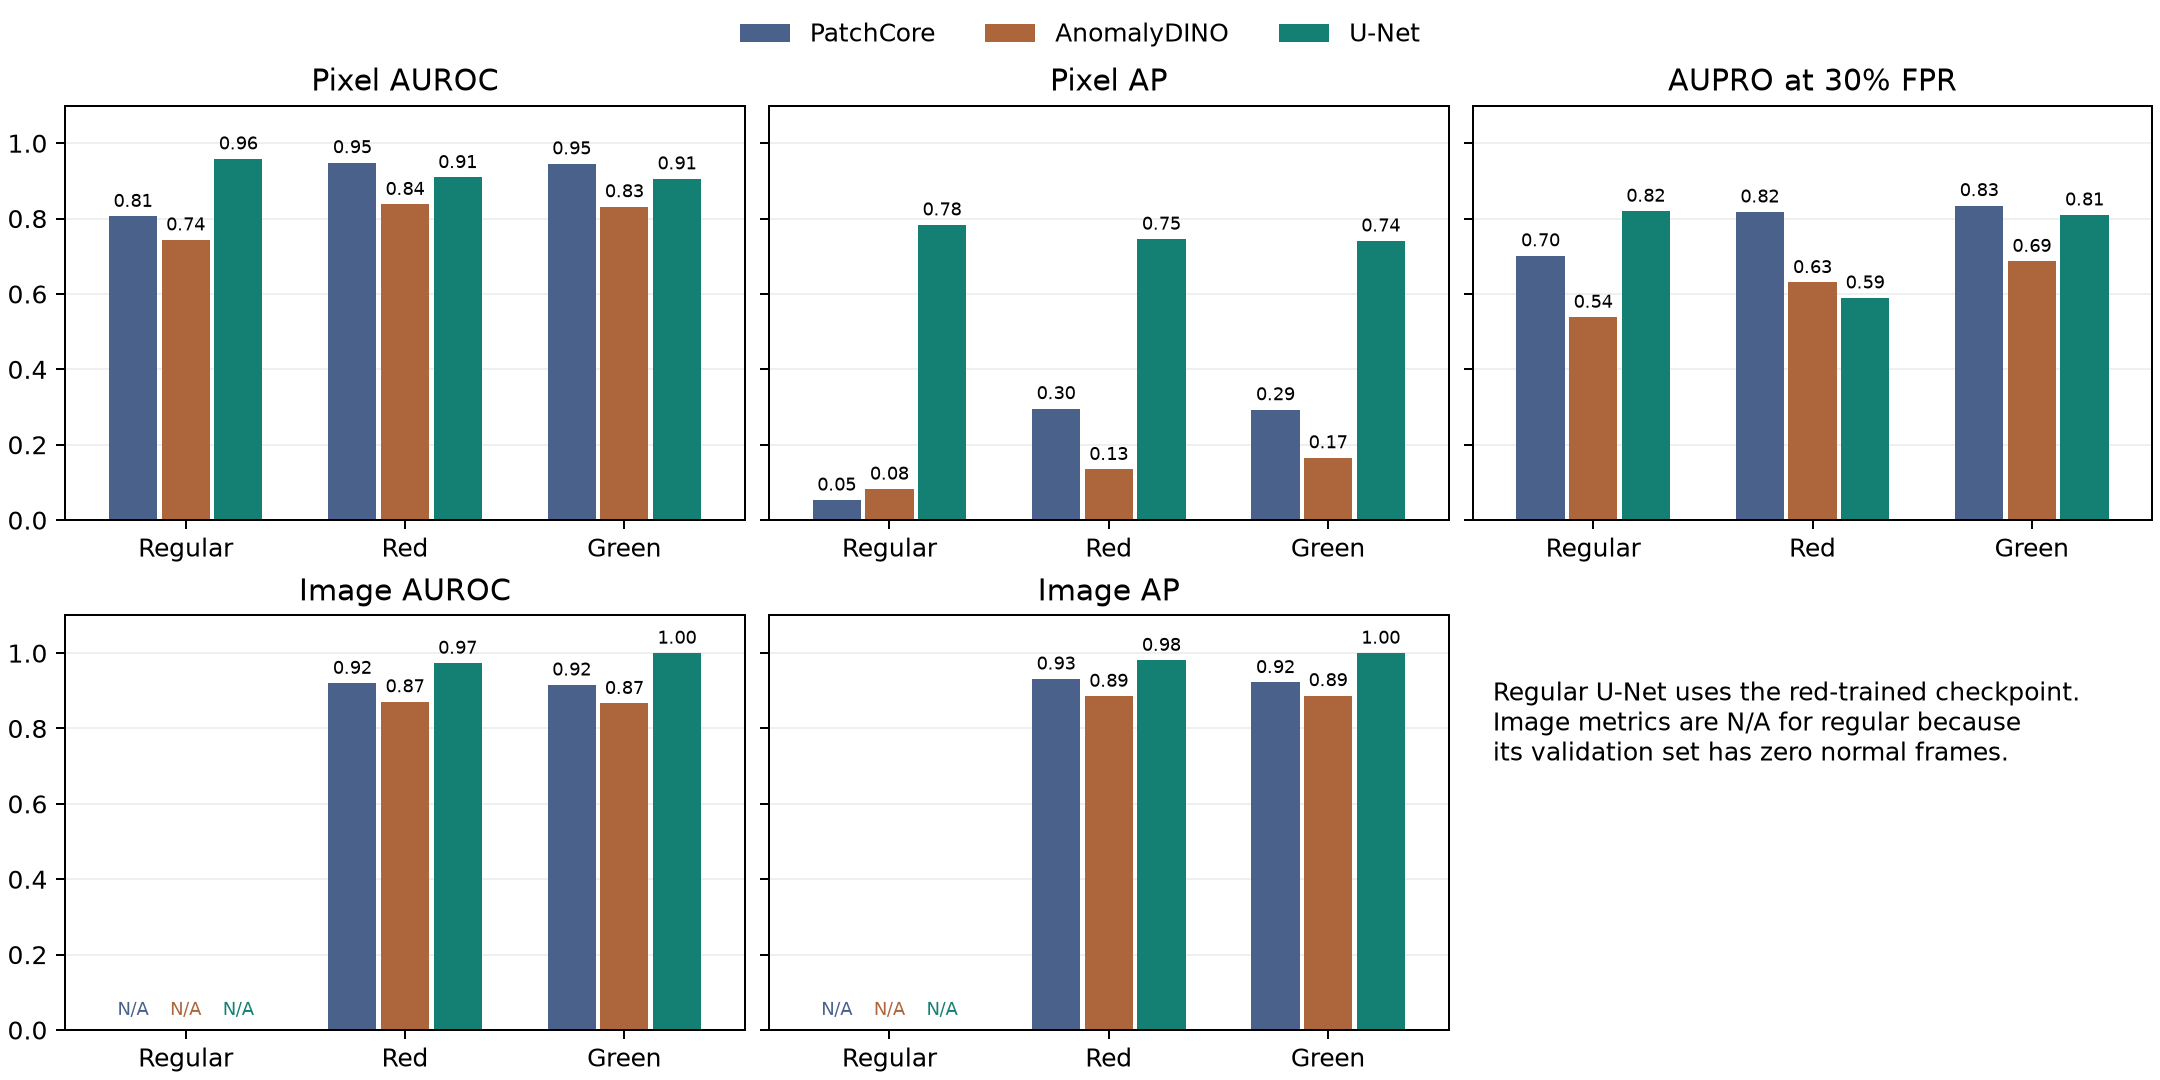

The data file committed next to this chart (first rows):
model, validation_lighting, training_protocol, normal_training, defective_training, validation_normal, validation_defective, pixel_auroc, pixel_ap, aupro, image_auroc, image_ap, mean_inference_s
PatchCore, regular, fixed regular normal reference, 1, 0, 0, 3, 0.8061, 0.05337, 0.7015, N/A, N/A, 0.6689
PatchCore, red, within-light normal-only, 70, 0, 15, 15, 0.9486, 0.296, 0.8177, 0.92, 0.9314, 1.885
PatchCore, green, within-light normal-only, 70, 0, 15, 15, 0.9455, 0.293, 0.8346, 0.9156, 0.922, 1.885
AnomalyDINO, regular, fixed regular normal reference, 1, 0, 0, 3, 0.7437, 0.08241, 0.5385, N/A, N/A, 0.585
AnomalyDINO, red, within-light normal-only, 70, 0, 15, 15, 0.8378, 0.1346, 0.6304, 0.8711, 0.8857, 0.663
AnomalyDINO, green, within-light normal-only, 70, 0, 15, 15, 0.8317, 0.1656, 0.6867, 0.8667, 0.8873, 0.669
U-Net, regular, red-trained U-Net transferred to regular…, 70, 70, 0, 3, 0.9586, 0.7834, 0.8198, N/A, N/A, 0.1092
U-Net, red, supervised within-red, 70, 70, 15, 15, 0.909, 0.7456, 0.5897, 0.9733, 0.981, 0.1144
U-Net, green, supervised within-green, 70, 70, 15, 15, 0.9056, 0.7408, 0.8099, 1.0, 1.0, 0.1098
